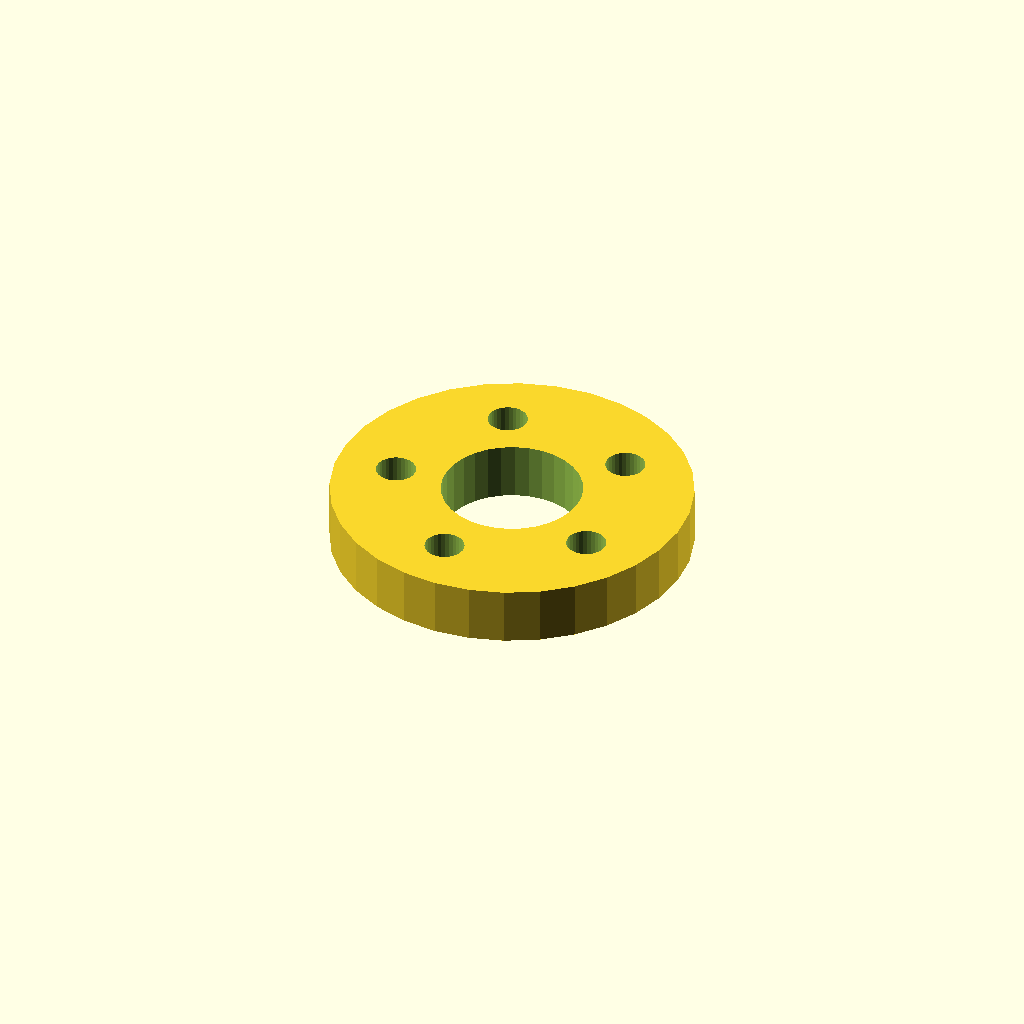
Cell 1: the model at its default parameters.
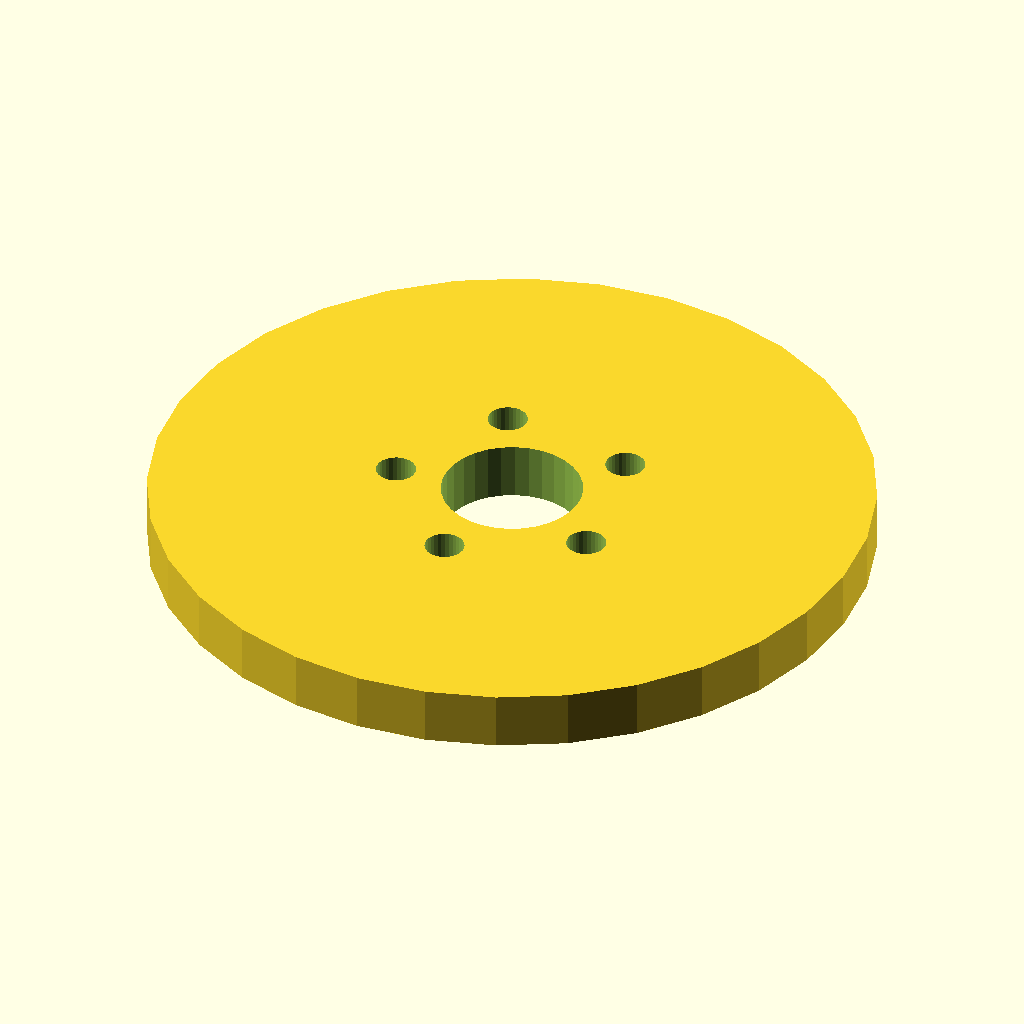
Cell 2 — flange_d set to 100, the other parameters unchanged.
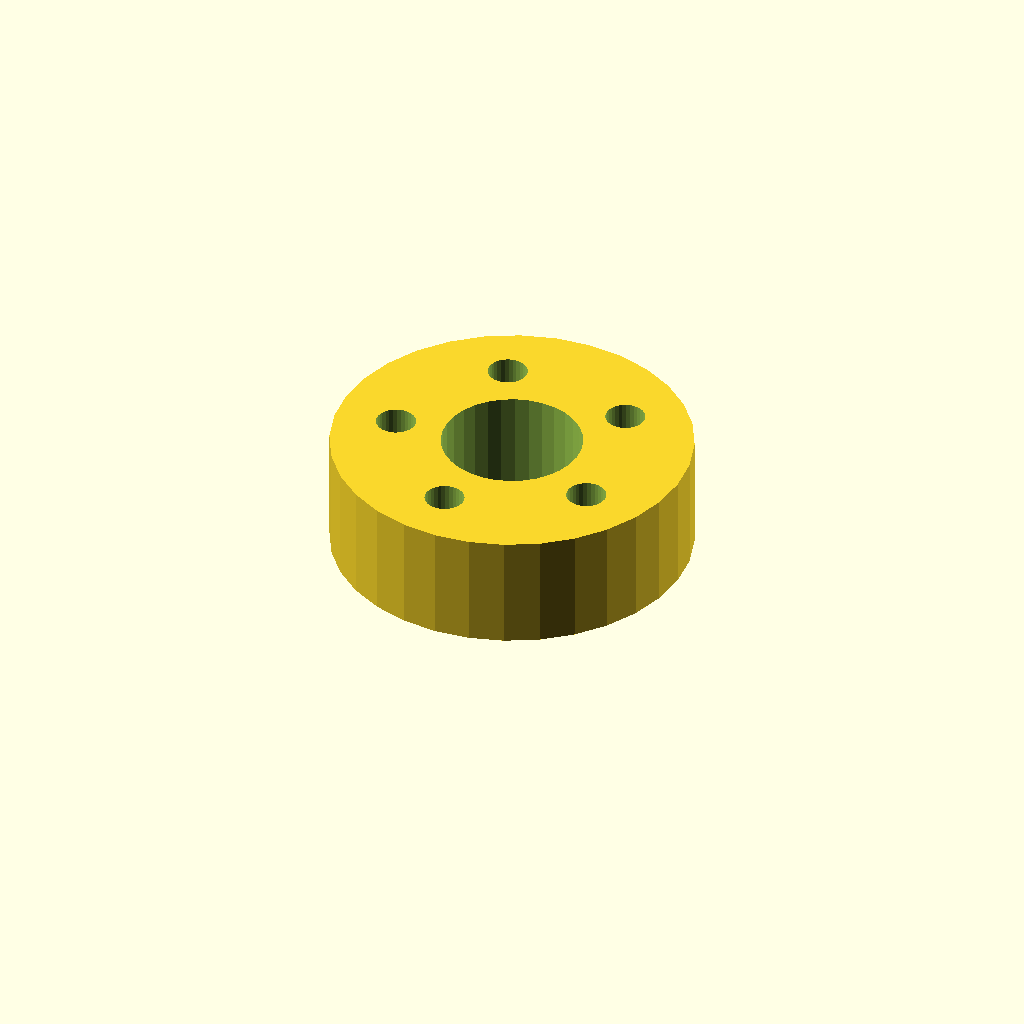
Cell 3 — thickness set to 16, the other parameters unchanged.
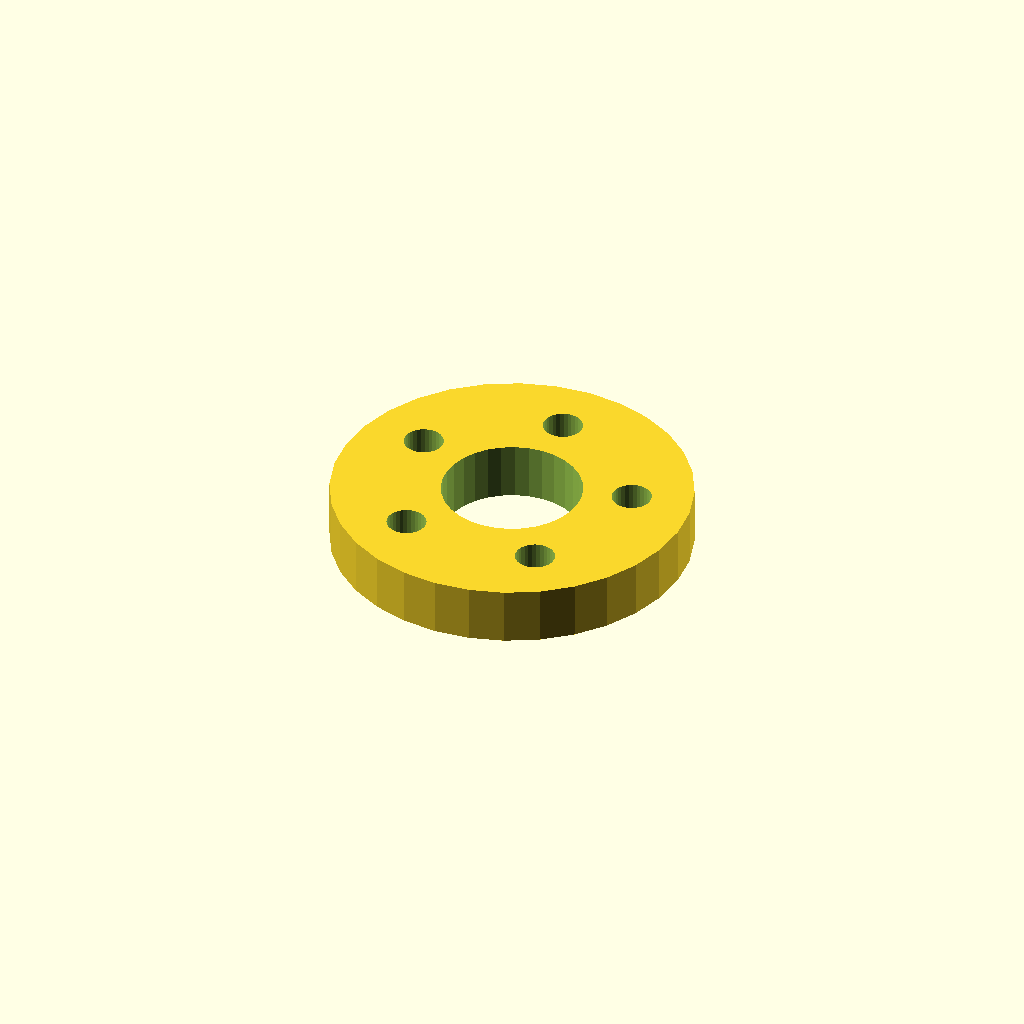
Cell 4 — start_deg set to 90, the other parameters unchanged.
All cells are drawn from one camera (rotation 55°, 0°, 25°, orthographic, colour scheme Cornfield), so only the parameter changes between them.
The OpenSCAD source (optional_data/data/place1/boltcircles/part_0025.scad):
$fn = 32;

// ----------------------------------------------------------------------
// Flange Ø50 x 8
// 5 holes on a Ø33 bolt circle, bolted joints
// ----------------------------------------------------------------------

// --- parameters (mm) ---
flange_d = 50;   // outside diameter of the flange
thickness = 8;   // flange thickness
holes = 5;       // number of bolt holes
pcd = 33;        // bolt circle diameter
start_deg = 45;  // angle of the first hole, from +X
hole_d = 5.5;    // bolt hole diameter
bore_d = 19.5;   // central through bore
hub_d = 27.5;    // hub outside diameter
hub_h = 0;       // hub height above the flange face (0 = no hub)

// --- derived feature positions (mm) ---
height = thickness + hub_h;  // = 8   overall height of the part
pcd_r = pcd / 2;             // = 16.5   bolt circle radius
hole_step = 360 / holes;     // = 72   angular pitch
feature_centers = [
  [pcd_r * cos(start_deg + 0 * hole_step), pcd_r * sin(start_deg + 0 * hole_step)],
  [pcd_r * cos(start_deg + 1 * hole_step), pcd_r * sin(start_deg + 1 * hole_step)],
  [pcd_r * cos(start_deg + 2 * hole_step), pcd_r * sin(start_deg + 2 * hole_step)],
  [pcd_r * cos(start_deg + 3 * hole_step), pcd_r * sin(start_deg + 3 * hole_step)],
  [pcd_r * cos(start_deg + 4 * hole_step), pcd_r * sin(start_deg + 4 * hole_step)]
];   // bolt hole centres on the pitch circle

// flange disc, every hole and the bore cut straight through
difference() {
  union() {
    cylinder(d = flange_d, h = thickness);
  }
  translate([0, 0, -1]) cylinder(d = bore_d, h = height + 2);  // bore, through
  for (centre = feature_centers)
    translate([centre[0], centre[1], -1]) cylinder(d = hole_d, h = thickness + 2);
}
Customizer parameters (derived from the source; name, type, default, range or options):
flange_d: number, default 50
thickness: number, default 8
holes: number, default 5
pcd: number, default 33
start_deg: number, default 45
hole_d: number, default 5.5
bore_d: number, default 19.5
hub_d: number, default 27.5
hub_h: number, default 0
